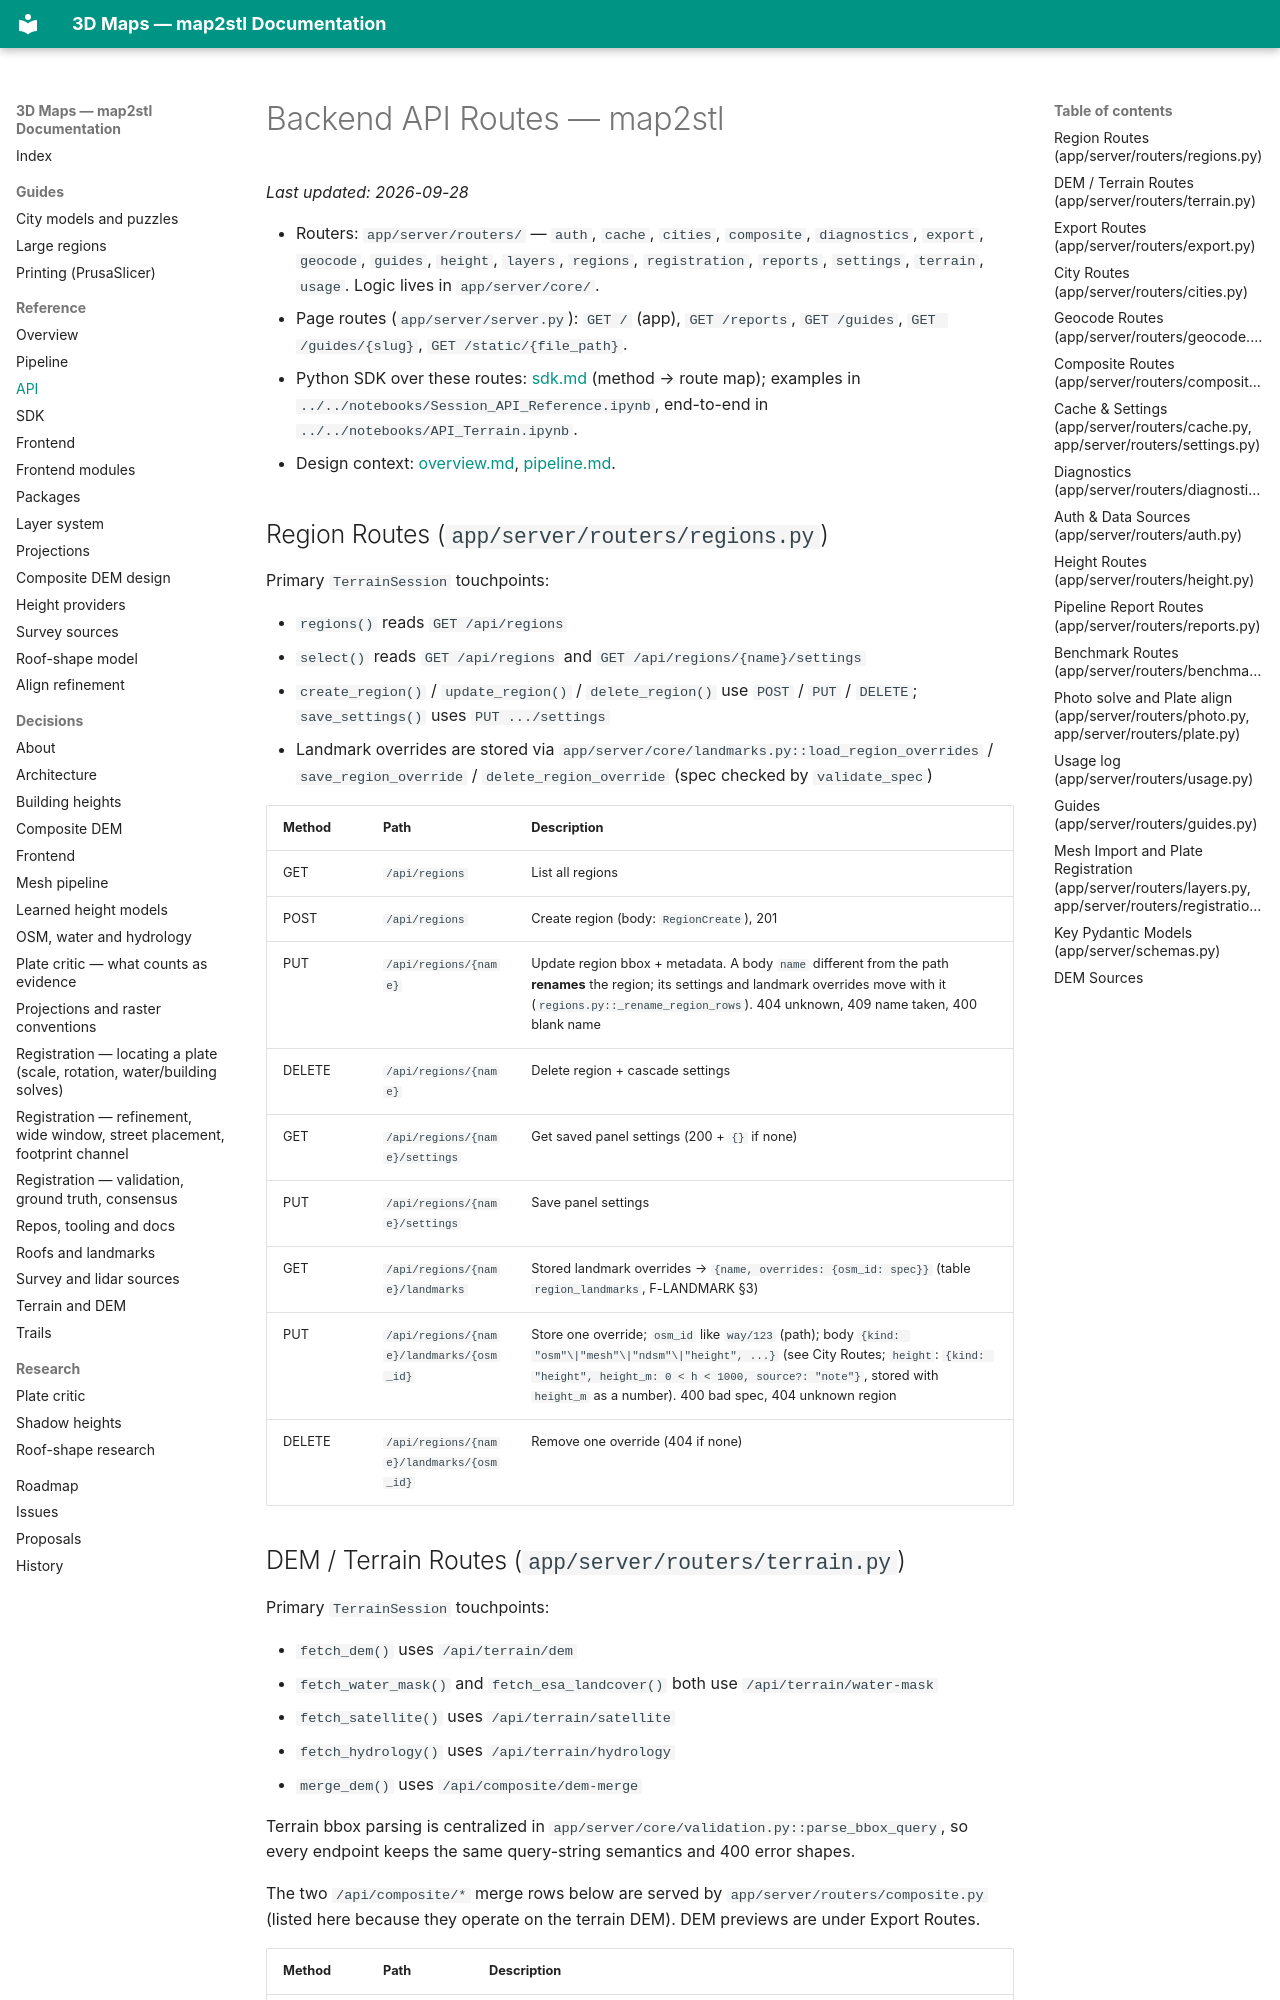

repository: EdgarCardenasDeLaHoz/map2stl · page: reference/api/index.html · generator: mkdocs

# Backend API Routes — map2stl

_Last updated: 2026-09-28_

- Routers: `app/server/routers/` — `auth`, `cache`, `cities`, `composite`, `diagnostics`, `export`, `geocode`, `guides`, `height`, `layers`, `regions`, `registration`, `reports`, `settings`, `terrain`, `usage`. Logic lives in `app/server/core/`.
- Page routes (`app/server/server.py`): `GET /` (app), `GET /reports`, `GET /guides`, `GET /guides/{slug}`, `GET /static/{file_path}`.
- Python SDK over these routes: [sdk.md](sdk.md) (method → route map); examples in `../../notebooks/Session_API_Reference.ipynb`, end-to-end in `../../notebooks/API_Terrain.ipynb`.
- Design context: [overview.md](overview.md), [pipeline.md](pipeline.md).

## Region Routes (`app/server/routers/regions.py`)

Primary `TerrainSession` touchpoints:

- `regions()` reads `GET /api/regions`
- `select()` reads `GET /api/regions` and `GET /api/regions/{name}/settings`
- `create_region()` / `update_region()` / `delete_region()` use `POST` / `PUT` / `DELETE`; `save_settings()` uses `PUT .../settings`
- Landmark overrides are stored via `app/server/core/landmarks.py::load_region_overrides` / `save_region_override` / `delete_region_override` (spec checked by `validate_spec`)

| Method | Path | Description |
|--------|------|-------------|
| GET | `/api/regions` | List all regions |
| POST | `/api/regions` | Create region (body: `RegionCreate`), 201 |
| PUT | `/api/regions/{name}` | Update region bbox + metadata. A body `name` different from the path **renames** the region; its settings and landmark overrides move with it (`regions.py::_rename_region_rows`). 404 unknown, 409 name taken, 400 blank name |
| DELETE | `/api/regions/{name}` | Delete region + cascade settings |
| GET | `/api/regions/{name}/settings` | Get saved panel settings (200 + `{}` if none) |
| PUT | `/api/regions/{name}/settings` | Save panel settings |
| GET | `/api/regions/{name}/landmarks` | Stored landmark overrides → `{name, overrides: {osm_id: spec}}` (table `region_landmarks`, F-LANDMARK §3) |
| PUT | `/api/regions/{name}/landmarks/{osm_id}` | Store one override; `osm_id` like `way/123` (path); body `{kind: "osm"\|"mesh"\|"ndsm"\|"height", ...}` (see City Routes; `height`: `{kind: "height", height_m: 0 < h < 1000, source?: "note"}`, stored with `height_m` as a number). 400 bad spec, 404 unknown region |
| DELETE | `/api/regions/{name}/landmarks/{osm_id}` | Remove one override (404 if none) |
